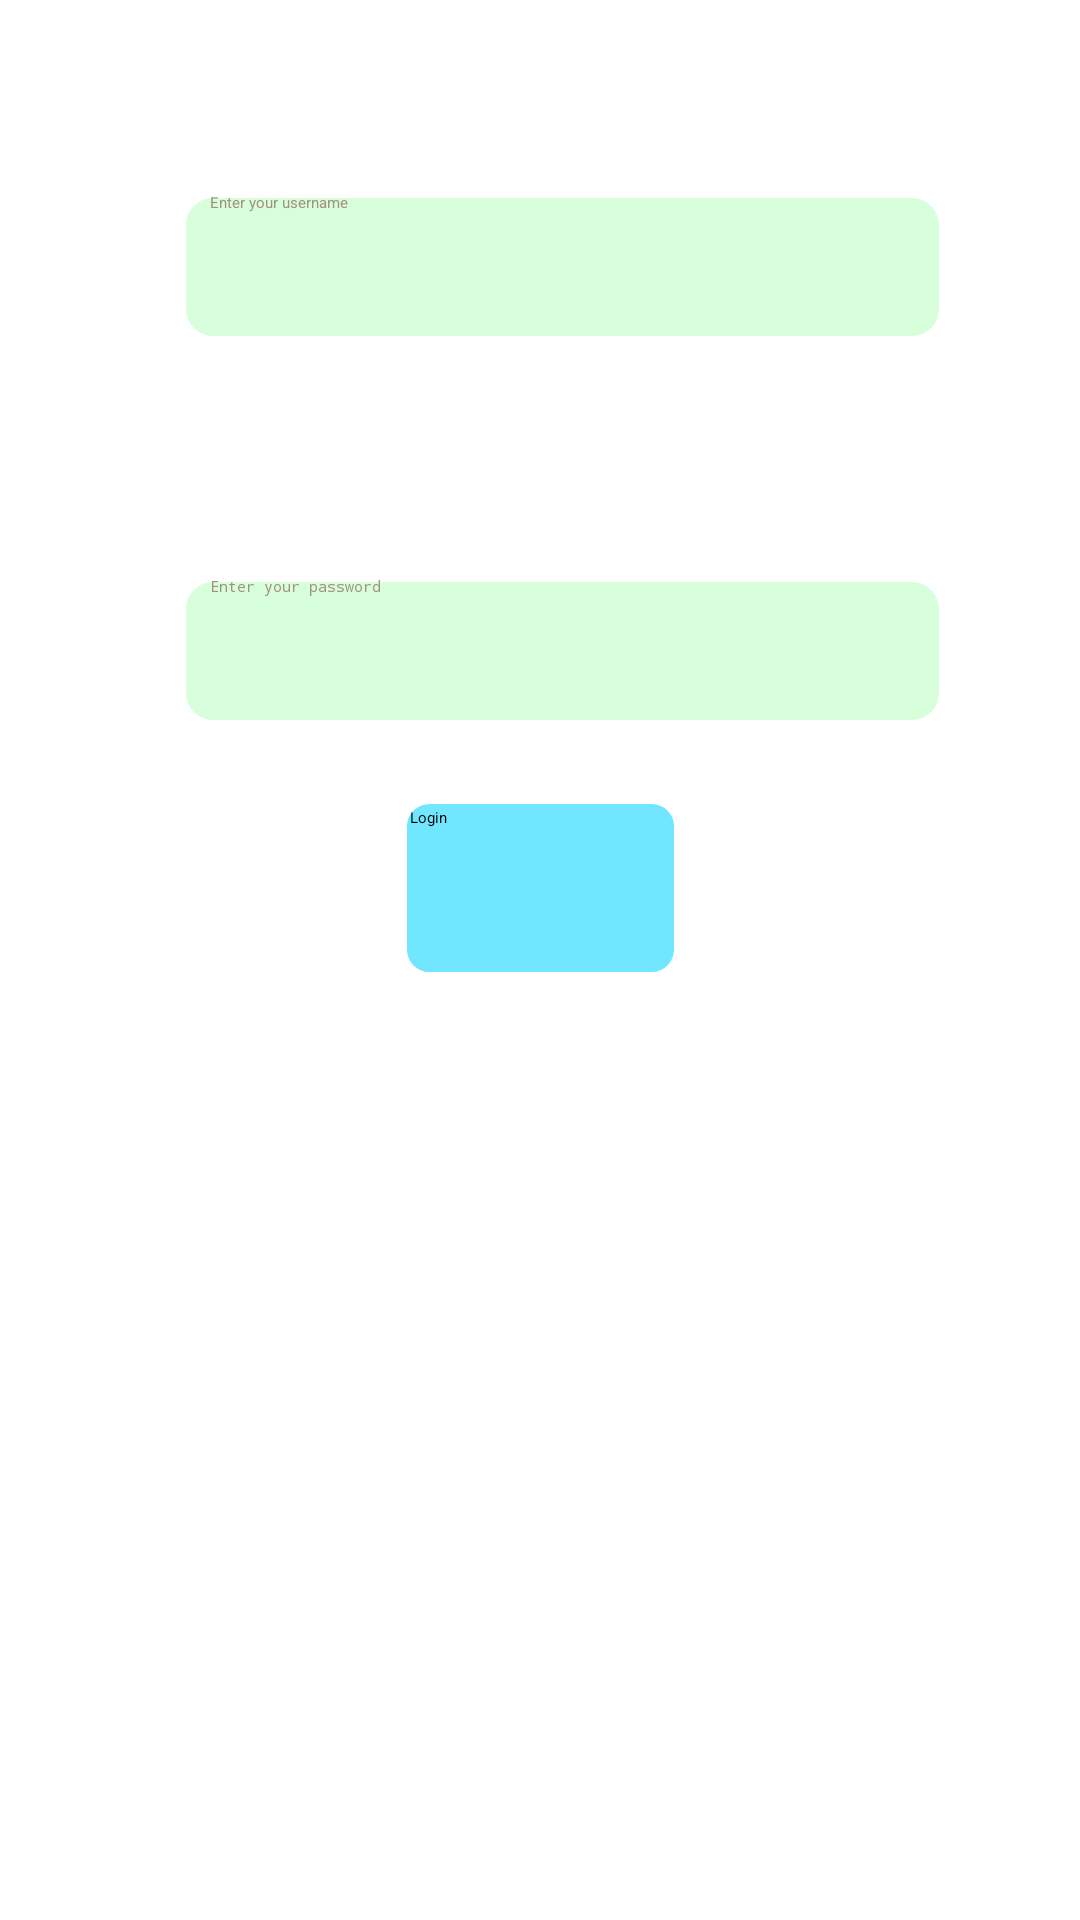

This screen was rendered from an Android layout file. Write that file and the resources it references.
<!-- AndroidManifest.xml: application theme Theme.PRM_project -->
<!-- res/layout/fragment_login.xml -->
<?xml version="1.0" encoding="utf-8"?>
<androidx.constraintlayout.widget.ConstraintLayout xmlns:android="http://schemas.android.com/apk/res/android"
    xmlns:app="http://schemas.android.com/apk/res-auto"
    xmlns:tools="http://schemas.android.com/tools"
    android:id="@+id/login_fragment"
    android:layout_width="match_parent"
    android:layout_height="wrap_content"
    tools:context=".views.Fragment.LoginFragment">

    <EditText
        android:id="@+id/login_password"
        style="@style/btn_style"
        android:layout_marginTop="192dp"
        android:elegantTextHeight="false"
        android:ems="10"
        android:hint="@string/password_hint"
        android:inputType="textPassword"
        app:layout_constraintEnd_toEndOf="parent"
        app:layout_constraintHorizontal_bias="0.57"
        app:layout_constraintStart_toStartOf="parent"
        app:layout_constraintTop_toTopOf="parent" />

    <TextView
        android:id="@+id/textView5"
        android:layout_width="wrap_content"
        android:layout_height="wrap_content"
        android:layout_marginStart="84dp"
        android:layout_marginTop="32dp"
        android:text="@string/username"
        android:textColor="@color/white"
        app:layout_constraintStart_toStartOf="parent"
        app:layout_constraintTop_toTopOf="parent" />

    <TextView
        android:id="@+id/textView6"
        android:layout_width="wrap_content"
        android:layout_height="wrap_content"
        android:layout_marginStart="84dp"
        android:layout_marginTop="160dp"
        android:text="@string/password"
        android:textColor="@color/white"
        app:layout_constraintStart_toStartOf="parent"
        app:layout_constraintTop_toTopOf="parent" />

    <Button
        android:id="@+id/login_user_btn"
        android:layout_width="89dp"
        android:layout_height="56dp"
        android:layout_marginTop="268dp"
        android:background="@drawable/demo"
        android:backgroundTint="#2196F3"
        android:backgroundTintMode="add"
        android:text="@string/login"
        app:layout_constraintEnd_toEndOf="parent"
        app:layout_constraintHorizontal_bias="0.501"
        app:layout_constraintStart_toStartOf="parent"
        app:layout_constraintTop_toTopOf="parent" />

    <EditText
        android:id="@+id/login_username"
        style="@style/btn_style"
        android:layout_marginTop="64dp"
        android:ems="10"
        android:hint="@string/username_hint"
        android:inputType="text"
        app:layout_constraintEnd_toEndOf="parent"
        app:layout_constraintHorizontal_bias="0.57"
        app:layout_constraintStart_toStartOf="parent"
        app:layout_constraintTop_toTopOf="parent" />

    <TextView
        android:id="@+id/login_fail_message"
        android:layout_width="wrap_content"
        android:layout_height="wrap_content"
        android:layout_marginTop="4dp"
        android:text="@string/LoginFail"
        android:textColor="@color/red"
        android:visibility="invisible"
        app:layout_constraintEnd_toEndOf="parent"
        app:layout_constraintHorizontal_bias="0.5"
        app:layout_constraintStart_toStartOf="parent"
        app:layout_constraintTop_toTopOf="parent" />

</androidx.constraintlayout.widget.ConstraintLayout>
<!-- resources referenced by this layout -->
<resources>
  <color name="red">#c70000</color>
  <color name="white">#FFFFFFFF</color>
  <!-- drawable demo (drawable) -->
  <?xml version="1.0" encoding="UTF-8"?>
  <shape
      xmlns:android="http://schemas.android.com/apk/res/android">
      <stroke
          android:width="1dp"
          android:color="#505050"/>
      <corners
          android:radius="7dp" />
      <padding
          android:left="1dp"
          android:right="1dp"
          android:top="1dp"
          android:bottom="1dp"/>
      <solid android:color="#505050"/>
  </shape>
  <string name="LoginFail" translatable="false">Username and password is not match please try again</string>
  <string name="login">Login</string>
  <string name="password">Password</string>
  <string name="password_hint">Enter your password</string>
  <string name="username">Username</string>
  <string name="username_hint">Enter your username</string>
  <style name="btn_style">
          <item name="android:background">
              @drawable/btn_background
          </item>
          <item name="android:layout_width">
              255dp
          </item>
          <item name="android:layout_height">
              50dp
          </item>
          <item name="android:textAlignment">
              gravity
          </item>
          <item name="android:textColor">
              @color/other_brown_text
          </item>
          <item name="android:textColorHighlight">
              @color/brown_text
          </item>
          <item name="android:textColorHint">
              @color/off_white_text
          </item>
          <item name="android:paddingStart">
              10dp
          </item>
  
      </style>
  <style name="Theme.PRM_project" parent="Base.Theme.PRM_project">
      
      <item name="android:navigationBarColor">@android:color/transparent</item>
      <item name="android:statusBarColor">@android:color/transparent</item>
      <item name="android:windowLightStatusBar">?attr/isLightTheme</item>
    </style>
  <!-- drawable btn_background (drawable) -->
  <?xml version="1.0" encoding="utf-8"?>
  <shape xmlns:android="http://schemas.android.com/apk/res/android" android:shape="rectangle">
      <stroke
          android:width="2dp"
          android:color="@color/white" />
      <corners android:radius="10dp"/>
      <solid
          android:color="@color/navy_green">
      </solid>
  </shape>
  <color name="other_brown_text">#6C3428</color>
  <color name="brown_text">#3F2305</color>
  <color name="off_white_text">#A4907C</color>
  <style name="Base.Theme.PRM_project" parent="Theme.Material3.DayNight.NoActionBar">
          
          
      </style>
  <color name="navy_green">#d7ffdb</color>
</resources>
